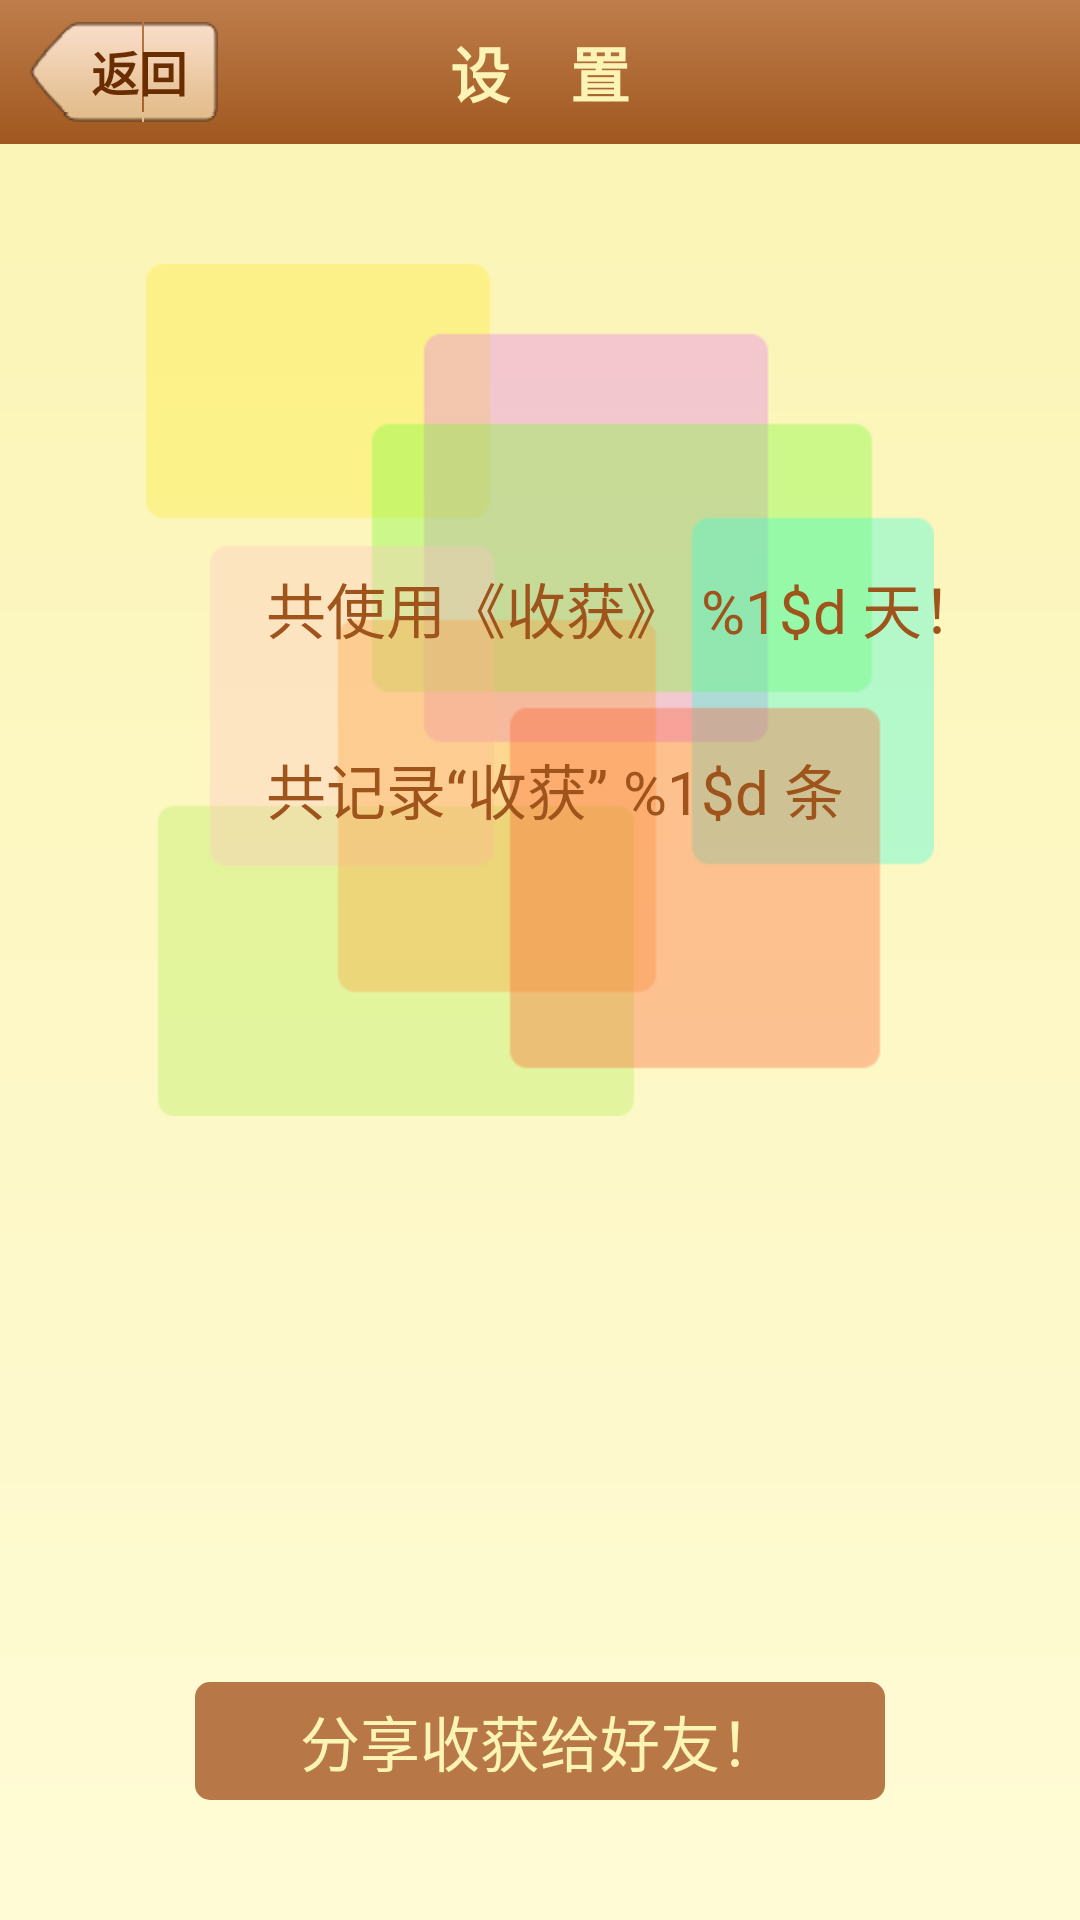

Produce the Android XML layout that renders to this screen, including the resource entries it uses.
<!-- AndroidManifest.xml: application theme AppTheme -->
<!-- res/layout/activity_setting_status.xml -->
<RelativeLayout xmlns:android="http://schemas.android.com/apk/res/android"
    xmlns:tools="http://schemas.android.com/tools"
    android:layout_width="match_parent"
    android:layout_height="match_parent"
    android:background="@drawable/setting_bg"
    tools:context=".SettingAboutActivity" >

    <include
        android:id="@+id/include1"
        layout="@layout/setting_title_wrapper" />

    <ImageView
        android:id="@+id/imageView1"
        android:layout_width="wrap_content"
        android:layout_height="wrap_content"
        android:layout_below="@+id/include1"
        android:layout_centerHorizontal="true"
        android:layout_marginTop="40dp"
        android:src="@drawable/tongji_bg" />

    <Button
        android:id="@+id/btn_status_share"
        android:layout_width="230dp"
        android:layout_height="wrap_content"
        android:layout_alignParentBottom="true"
        android:layout_centerHorizontal="true"
        android:layout_marginBottom="40dp"
        android:background="@drawable/setting_list_btn_all"
        android:minHeight="0dp"
        android:minWidth="0dp"
        android:paddingBottom="5dp"
        android:paddingTop="5dp"
        android:text="分享收获给好友！"
        android:textColor="@color/setting_title_text"
        android:textSize="@dimen/text_medium" />

    <TextView
        android:id="@+id/text_status_days"
        android:layout_width="wrap_content"
        android:layout_height="wrap_content"
        android:layout_alignLeft="@+id/imageView1"
        android:layout_alignTop="@+id/imageView1"
        android:layout_marginLeft="40dp"
        android:layout_marginTop="100dp"
        android:text="@string/setting_status_title_days"
        android:textColor="@color/text_setting_status_title"
        android:textSize="@dimen/text_setting_status_title" />

    <TextView
        android:id="@+id/text_status_harvest"
        android:layout_width="wrap_content"
        android:layout_height="wrap_content"
        android:layout_alignLeft="@+id/text_status_days"
        android:layout_below="@+id/text_status_days"
        android:layout_marginTop="31dp"
        android:text="@string/setting_status_title_harvest"
        android:textColor="@color/text_setting_status_title"
        android:textSize="@dimen/text_setting_status_title" />

</RelativeLayout>
<!-- res/layout/setting_title_wrapper.xml (included above) -->
<?xml version="1.0" encoding="utf-8"?>
<RelativeLayout xmlns:android="http://schemas.android.com/apk/res/android"
    android:id="@+id/RelativeLayout1"
    android:layout_width="match_parent"
    android:layout_height="48dp"
    android:background="@drawable/setting_title_wrapper_bg" >

    <Button
        android:id="@+id/setting_btn_back"
        android:layout_width="wrap_content"
        android:layout_height="wrap_content"
        android:layout_alignParentLeft="true"
        android:layout_centerVertical="true"
        android:layout_marginLeft="10dp"
        android:background="@drawable/btn_back_bg"
        android:minHeight="0dp"
        android:minWidth="0dp"
        android:text="返回"
        android:textColor="@color/text2"
        android:textSize="16sp"
        android:textStyle="bold" />

    <TextView
        android:id="@+id/setting_title_text"
        android:layout_width="wrap_content"
        android:layout_height="wrap_content"
        android:layout_centerInParent="true"
        android:text="设    置"
        android:textColor="@color/setting_title_text"
        android:textSize="@dimen/text_medium"
        android:textStyle="bold" />

</RelativeLayout>
<!-- resources referenced by this layout -->
<resources>
  <color name="setting_title_text">#fbf4b4</color>
  <color name="text2">#692d01</color>
  <color name="text_setting_status_title">#9f541c</color>
  <dimen name="text_medium">20sp</dimen>
  <dimen name="text_setting_status_title">20sp</dimen>
  <!-- drawable btn_back_bg (drawable-hdpi) -->
  <?xml version="1.0" encoding="utf-8"?>
  <selector xmlns:android="http://schemas.android.com/apk/res/android">
  
      <item android:drawable="@drawable/btn_back_pressed" android:state_checked="true"/>
      <item android:drawable="@drawable/btn_back_pressed" android:state_selected="true"/>
      <item android:drawable="@drawable/btn_back_pressed" android:state_pressed="true"/>
      <item android:drawable="@drawable/btn_back_normal"/>
  
  </selector>
  <!-- drawable setting_bg (drawable-hdpi) -->
  <?xml version="1.0" encoding="utf-8"?>
  <shape xmlns:android="http://schemas.android.com/apk/res/android" >
      
      <gradient 
          android:startColor="#fbf4b4"
          android:endColor="#fffbd5"
          android:angle="-90"
          />
  
  </shape>
  <!-- drawable setting_list_btn_all (drawable-hdpi) -->
  <?xml version="1.0" encoding="utf-8"?>
  <selector xmlns:android="http://schemas.android.com/apk/res/android" >
      
      <item android:drawable="@drawable/setting_list_btn_all_pre" android:state_checked="true"/>
      <item android:drawable="@drawable/setting_list_btn_all_pre" android:state_selected="true"/>
      <item android:drawable="@drawable/setting_list_btn_all_pre" android:state_pressed="true"/>
      <item android:drawable="@drawable/setting_list_btn_all_nor"/>
  
  </selector>
  <!-- drawable setting_title_wrapper_bg (drawable-hdpi) -->
  <?xml version="1.0" encoding="utf-8"?>
  <shape xmlns:android="http://schemas.android.com/apk/res/android" >
      
      <gradient 
          android:startColor="#be7d4b"
          android:endColor="#a15820"
          android:angle="-90"
          />
  
  </shape>
  <!-- drawable tongji_bg: png bitmap (drawable-hdpi, 7327 bytes) -->
  <string name="setting_status_title_days">共使用《收获》 %1$d 天！</string>
  <string name="setting_status_title_harvest">共记录“收获” %1$d 条</string>
  <style name="AppTheme" parent="AppBaseTheme">
          
      </style>
  <!-- drawable setting_list_btn_all_pre (drawable-hdpi) -->
  <?xml version="1.0" encoding="utf-8"?>
  <shape xmlns:android="http://schemas.android.com/apk/res/android" >
      
       <solid android:color="@color/setting_btn_pre" />
  
      <corners
          android:bottomLeftRadius="@dimen/setting_list_btn_cornor"
          android:bottomRightRadius="@dimen/setting_list_btn_cornor"
          android:topLeftRadius="@dimen/setting_list_btn_cornor"
          android:topRightRadius="@dimen/setting_list_btn_cornor" />
  
  </shape>
  <!-- drawable setting_list_btn_all_nor (drawable-hdpi) -->
  <?xml version="1.0" encoding="utf-8"?>
  <shape xmlns:android="http://schemas.android.com/apk/res/android" >
  
      <solid android:color="@color/setting_btn_nor" />
  
      <corners
          android:bottomLeftRadius="@dimen/setting_list_btn_cornor"
          android:bottomRightRadius="@dimen/setting_list_btn_cornor"
          android:topLeftRadius="@dimen/setting_list_btn_cornor"
          android:topRightRadius="@dimen/setting_list_btn_cornor" />
  
  </shape>
  <style name="AppBaseTheme" parent="android:Theme.Light">
          
      </style>
  <color name="setting_btn_pre">#d99867</color>
  <dimen name="setting_list_btn_cornor">5dp</dimen>
  <color name="setting_btn_nor">#b77746</color>
</resources>
